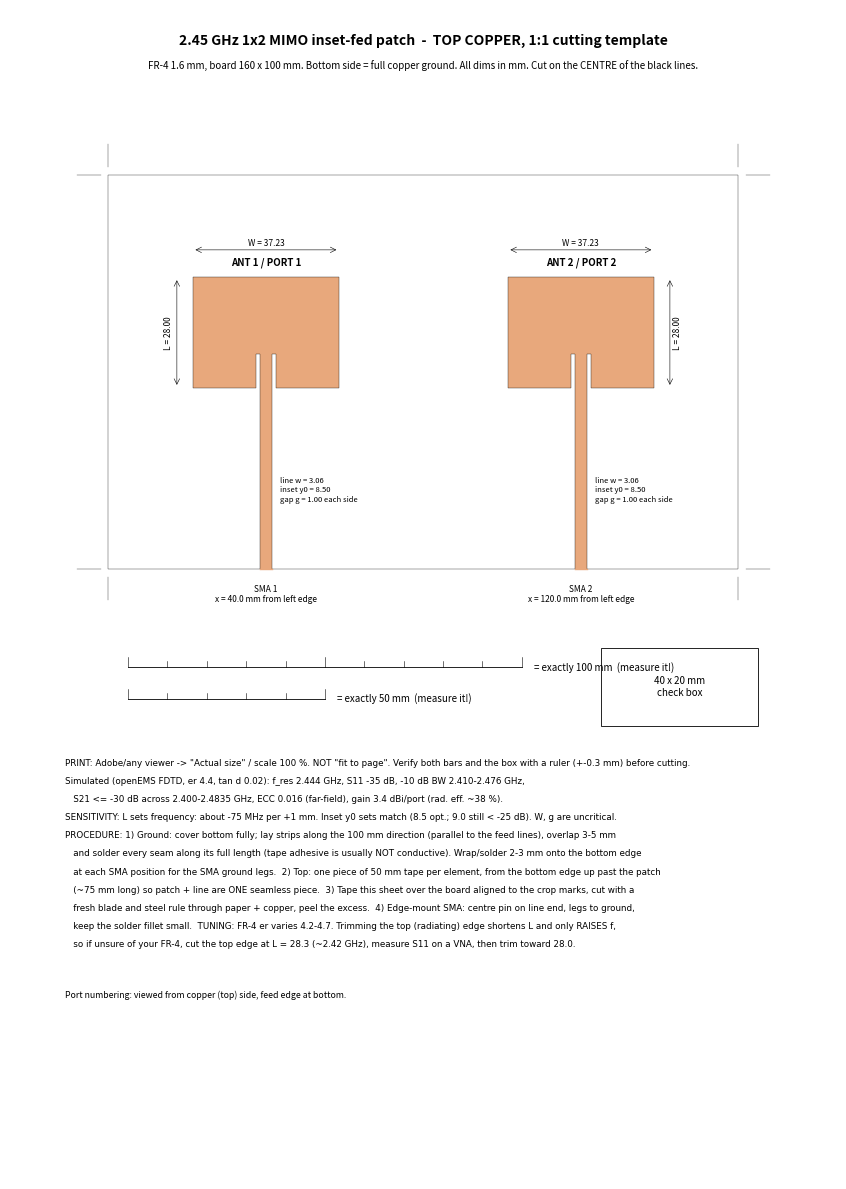

Reproduce this figure in Python. (Note: this script raises an exception after producing the figure.)
import os, matplotlib; matplotlib.use('Agg'); import matplotlib.pyplot as plt
from matplotlib.patches import Polygon, Rectangle
MM = 1/25.4
L, W, y0, wf, g = 28.0, 37.23, 8.5, 3.06, 1.0
BX, BY, dx, yc = 160., 100., 40., 10.
OX, OY = 105., 205.          # page position of board centre (mm)
fig = plt.figure(figsize=(210*MM, 297*MM)); ax = fig.add_axes([0, 0, 1, 1])
ax.set_xlim(0, 210); ax.set_ylim(0, 297); ax.set_aspect('equal'); ax.axis('off')
P = lambda x, y: (OX+x, OY+y)
lw = 0.25  # pt  (~0.09 mm cut line)
ax.add_patch(Rectangle(P(-BX/2, -BY/2), BX, BY, fill=False, lw=lw, ec='k'))
for (sx, sy) in [(-1,-1),(-1,1),(1,-1),(1,1)]:   # crop marks
    x, y = P(sx*BX/2, sy*BY/2)
    ax.plot([x+sx*2, x+sx*8], [y, y], 'k', lw=lw); ax.plot([x, x], [y+sy*2, y+sy*8], 'k', lw=lw)
for s, name in [(-1, 'ANT 1 / PORT 1'), (1, 'ANT 2 / PORT 2')]:
    xc = s*dx; yb, yt = yc-L/2, yc+L/2; xl, xr = xc-W/2, xc+W/2
    pts = [(xc-wf/2,-BY/2),(xc-wf/2,yb+y0),(xc-wf/2-g,yb+y0),(xc-wf/2-g,yb),(xl,yb),(xl,yt),(xr,yt),
           (xr,yb),(xc+wf/2+g,yb),(xc+wf/2+g,yb+y0),(xc+wf/2,yb+y0),(xc+wf/2,-BY/2)]
    ax.add_patch(Polygon([P(*p) for p in pts], closed=False, fc='#e8a87c', ec='k', lw=lw))
    ax.plot(*zip(P(xc-wf/2,-BY/2), P(xc+wf/2,-BY/2)), color='#e8a87c', lw=1)  # open end at edge
    ax.text(*P(xc, yt+3), name, ha='center', fontsize=7, weight='bold')
    ax.text(*P(xc, -BY/2-4), f'SMA {s>0 and 2 or 1}\nx = {BX/2+xc:.1f} mm from left edge', ha='center', va='top', fontsize=6)
    ax.annotate('', P(xl, yt+7), P(xr, yt+7), arrowprops=dict(arrowstyle='<->', lw=.4))
    ax.text(*P(xc, yt+8), f'W = {W:.2f}', ha='center', fontsize=6)
    xa = xr+4 if s > 0 else xl-4
    ax.annotate('', P(xa, yb), P(xa, yt), arrowprops=dict(arrowstyle='<->', lw=.4))
    ax.text(*P(xa+(2 if s>0 else -2), yc), f'L = {L:.2f}', rotation=90, va='center', ha='center', fontsize=6)
ax.text(*P(-dx, -26), f'feed w = {wf:.2f}\ninset y0 = {y0:.2f}\nnotch gap g = {g:.2f}/side\n(notch width {wf+2*g:.2f})',
        ha='left', fontsize=5.5, transform=ax.transData, x=P(-dx+4,0)[0]) if False else None
ax.text(*P(-dx+3.5, -30), f'line w = {wf:.2f}\ninset y0 = {y0:.2f}\ngap g = {g:.2f} each side', fontsize=5.5, va='center')
ax.text(*P(dx+3.5, -30), f'line w = {wf:.2f}\ninset y0 = {y0:.2f}\ngap g = {g:.2f} each side', fontsize=5.5, va='center')
ax.text(105, 288, '2.45 GHz 1x2 MIMO inset-fed patch  -  TOP COPPER, 1:1 cutting template', ha='center', fontsize=10, weight='bold')
ax.text(105, 282, 'FR-4 1.6 mm, board 160 x 100 mm. Bottom side = full copper ground. All dims in mm. Cut on the CENTRE of the black lines.',
        ha='center', fontsize=7)
# scale check bars
for y0b, ln in [(130, 100.0), (122, 50.0)]:
    ax.plot([30, 30+ln], [y0b, y0b], 'k', lw=0.6)
    for t in range(0, int(ln)+1, 10): ax.plot([30+t]*2, [y0b, y0b+(2.5 if t % 50 == 0 else 1.5)], 'k', lw=0.4)
    ax.text(30+ln+3, y0b, f'= exactly {ln:.0f} mm  (measure it!)', va='center', fontsize=7)
ax.add_patch(Rectangle((150, 115), 40, 20, fill=False, lw=0.6)); ax.text(170, 125, '40 x 20 mm\ncheck box', ha='center', va='center', fontsize=7)
notes = [
 'PRINT: Adobe/any viewer -> "Actual size" / scale 100 %. NOT "fit to page". Verify both bars and the box with a ruler (+-0.3 mm) before cutting.',
 'Simulated (openEMS FDTD, er 4.4, tan d 0.02): f_res 2.444 GHz, S11 -35 dB, -10 dB BW 2.410-2.476 GHz,',
 '   S21 <= -30 dB across 2.400-2.4835 GHz, ECC 0.016 (far-field), gain 3.4 dBi/port (rad. eff. ~38 %).',
 'SENSITIVITY: L sets frequency: about -75 MHz per +1 mm. Inset y0 sets match (8.5 opt.; 9.0 still < -25 dB). W, g are uncritical.',
 'PROCEDURE: 1) Ground: cover bottom fully; lay strips along the 100 mm direction (parallel to the feed lines), overlap 3-5 mm',
 '   and solder every seam along its full length (tape adhesive is usually NOT conductive). Wrap/solder 2-3 mm onto the bottom edge',
 '   at each SMA position for the SMA ground legs.  2) Top: one piece of 50 mm tape per element, from the bottom edge up past the patch',
 '   (~75 mm long) so patch + line are ONE seamless piece.  3) Tape this sheet over the board aligned to the crop marks, cut with a',
 '   fresh blade and steel rule through paper + copper, peel the excess.  4) Edge-mount SMA: centre pin on line end, legs to ground,',
 '   keep the solder fillet small.  TUNING: FR-4 er varies 4.2-4.7. Trimming the top (radiating) edge shortens L and only RAISES f,',
 '   so if unsure of your FR-4, cut the top edge at L = 28.3 (~2.42 GHz), measure S11 on a VNA, then trim toward 28.0.',
]
for k, t in enumerate(notes): ax.text(14, 105-k*4.6, t, fontsize=6.3, family='DejaVu Sans')
ax.text(14, 46, 'Port numbering: viewed from copper (top) side, feed edge at bottom.', fontsize=6.3, style='italic')
HERE = os.path.dirname(os.path.abspath(__file__))
fig.savefig(os.path.join(HERE, 'MIMO_patch_2G45_template_A4_1to1.pdf'))
fig.savefig(os.path.join(HERE, '..', 'docs', 'template_preview.png'), dpi=110)
